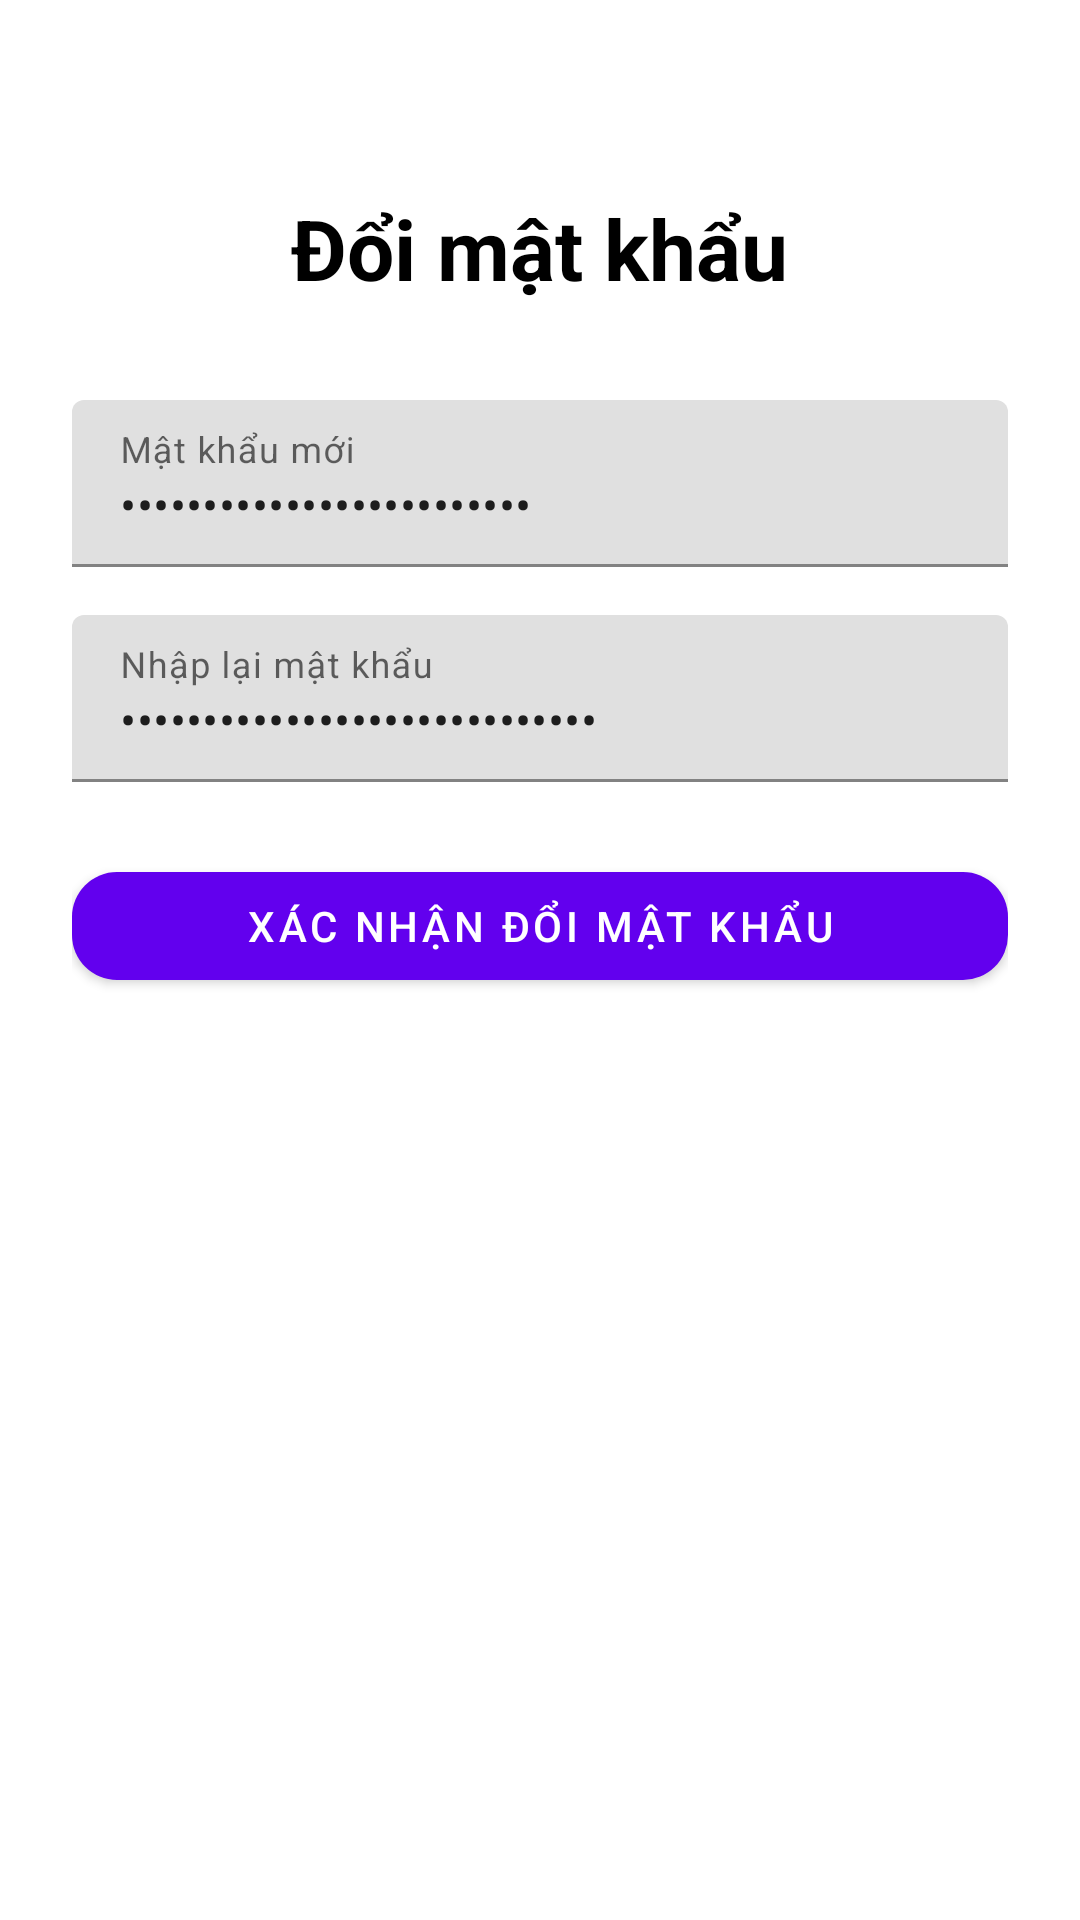

Reconstruct the res/layout file that produces this screen, plus the resources it refers to.
<!-- AndroidManifest.xml: application theme Theme.Vocabit -->
<!-- res/layout/activity_change_password.xml -->
<?xml version="1.0" encoding="utf-8"?>
<layout xmlns:android="http://schemas.android.com/apk/res/android"
    xmlns:app="http://schemas.android.com/apk/res-auto"
    xmlns:tools="http://schemas.android.com/tools">

    <data>
        <variable
            name="viewModel"
            type="com.example.vocabit.ui.changepassword.ChangePasswordViewModel" />
        <import type="android.view.View" />
    </data>

    <ScrollView
        android:layout_width="match_parent"
        android:layout_height="match_parent"
        android:background="@drawable/bg_main"
        android:padding="24dp"
        tools:context=".ui.changepassword.ChangePasswordActivity">

        <LinearLayout
            android:layout_width="match_parent"
            android:layout_height="wrap_content"
            android:orientation="vertical"
            android:gravity="center_horizontal">

            
            <TextView
                android:id="@+id/tvTitle"
                android:layout_width="wrap_content"
                android:layout_height="wrap_content"
                android:text="Đổi mật khẩu"
                android:textSize="28sp"
                android:textStyle="bold"
                android:textColor="@color/black"
                android:layout_marginTop="40dp" />

            
            <com.google.android.material.textfield.TextInputLayout
                android:layout_width="match_parent"
                android:layout_height="wrap_content"
                android:layout_marginTop="32dp"
                android:hint="Mật khẩu mới">

                <com.google.android.material.textfield.TextInputEditText
                    android:id="@+id/etNewPassword"
                    android:layout_width="match_parent"
                    android:layout_height="wrap_content"
                    android:inputType="textPassword"
                    android:text="@={viewModel.newPassword}" />
            </com.google.android.material.textfield.TextInputLayout>

            
            <com.google.android.material.textfield.TextInputLayout
                android:layout_width="match_parent"
                android:layout_height="wrap_content"
                android:layout_marginTop="16dp"
                android:hint="Nhập lại mật khẩu">

                <com.google.android.material.textfield.TextInputEditText
                    android:id="@+id/etConfirmPassword"
                    android:layout_width="match_parent"
                    android:layout_height="wrap_content"
                    android:inputType="textPassword"
                    android:text="@={viewModel.confirmPassword}" />
            </com.google.android.material.textfield.TextInputLayout>

            
            <com.google.android.material.button.MaterialButton
                android:id="@+id/btnChangePassword"
                android:layout_width="match_parent"
                android:layout_height="wrap_content"
                android:layout_marginTop="24dp"
                android:text="Xác nhận đổi mật khẩu"
                android:enabled="@{viewModel.isFormValid}"
                android:backgroundTint="@{viewModel.isFormValid ? @color/btn_blue : @color/btn_blue2}"
                android:textColor="@color/white"
                android:onClick="@{() -> viewModel.onChangePasswordClicked()}"
                app:cornerRadius="15dp" />

        </LinearLayout>
    </ScrollView>
</layout>
<!-- resources referenced by this layout -->
<resources>
  <color name="black">#FF000000</color>
  <color name="btn_blue">#3F51B5</color>
  <color name="btn_blue2">#9CABD1</color>
  <color name="white">#FFFFFFFF</color>
  <style name="Theme.Vocabit" parent="Base.Theme.Vocabit" />
  <style name="Base.Theme.Vocabit" parent="Theme.MaterialComponents.DayNight.NoActionBar">
          
          
          <item name="bottomNavigationStyle">@style/Widget.App.BottomNav.NoTint</item>
      </style>
  <style name="Widget.App.BottomNav.NoTint" parent="Widget.MaterialComponents.BottomNavigationView.Colored">
          
          <item name="itemIconTint">@null</item>
          
          <item name="itemTextColor">@null</item>
      </style>
</resources>
